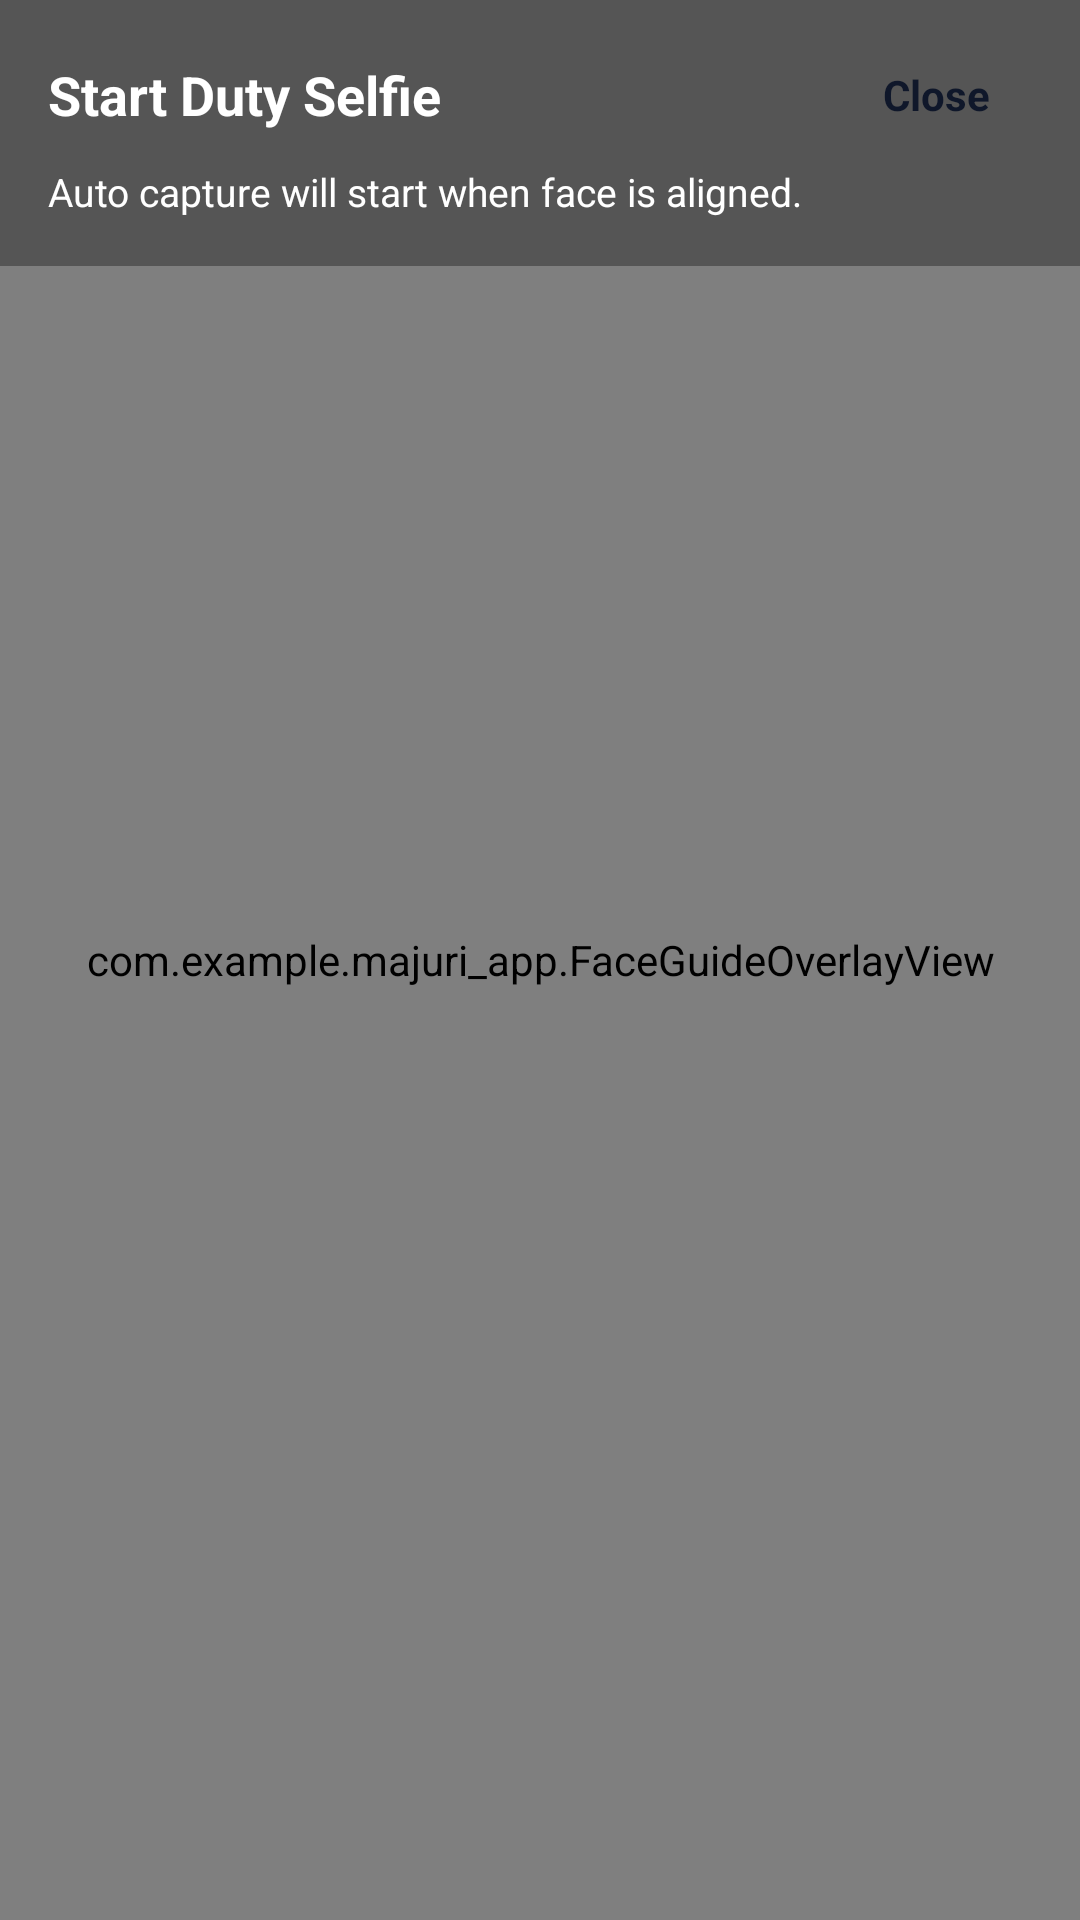

Write the Android layout XML for this screen, with the resource values it uses.
<!-- AndroidManifest.xml: application theme Theme.MajuriApp -->
<!-- res/layout/activity_face_capture.xml -->
<?xml version="1.0" encoding="utf-8"?>
<FrameLayout xmlns:android="http://schemas.android.com/apk/res/android"
    xmlns:app="http://schemas.android.com/apk/res-auto"
    android:layout_width="match_parent"
    android:layout_height="match_parent"
    android:background="#000000">

    <androidx.camera.view.PreviewView
        android:id="@+id/previewView"
        android:layout_width="match_parent"
        android:layout_height="match_parent"
        app:implementationMode="performance"
        app:scaleType="fillCenter" />

    <com.example.majuri_app.FaceGuideOverlayView
        android:id="@+id/faceGuideOverlay"
        android:layout_width="match_parent"
        android:layout_height="match_parent" />

    <LinearLayout
        android:layout_width="match_parent"
        android:layout_height="wrap_content"
        android:layout_gravity="top"
        android:background="#55000000"
        android:orientation="vertical"
        android:padding="16dp">

        <LinearLayout
            android:layout_width="match_parent"
            android:layout_height="wrap_content"
            android:gravity="center_vertical"
            android:orientation="horizontal">

            <TextView
                android:id="@+id/tvCaptureMode"
                android:layout_width="0dp"
                android:layout_height="wrap_content"
                android:layout_weight="1"
                android:text="Start Duty Selfie"
                android:textColor="@android:color/white"
                android:textSize="18sp"
                android:textStyle="bold" />

            <TextView
                android:id="@+id/btnCloseCapture"
                android:layout_width="wrap_content"
                android:layout_height="wrap_content"
                android:background="@drawable/bg_button_secondary"
                android:paddingStart="14dp"
                android:paddingTop="6dp"
                android:paddingEnd="14dp"
                android:paddingBottom="6dp"
                android:text="Close"
                android:textColor="@color/dark_navy"
                android:textStyle="bold" />
        </LinearLayout>

        <TextView
            android:id="@+id/tvCaptureHint"
            android:layout_width="wrap_content"
            android:layout_height="wrap_content"
            android:layout_marginTop="8dp"
            android:text="Auto capture will start when face is aligned."
            android:textColor="@android:color/white"
            android:textSize="13sp" />
    </LinearLayout>

</FrameLayout>
<!-- resources referenced by this layout -->
<resources>
  <color name="dark_navy">#0F172A</color>
  <style name="Theme.MajuriApp" parent="Base.Theme.MajuriApp" />
  <style name="Base.Theme.MajuriApp" parent="Theme.Material3.DayNight.NoActionBar">
          
          
      </style>
</resources>
